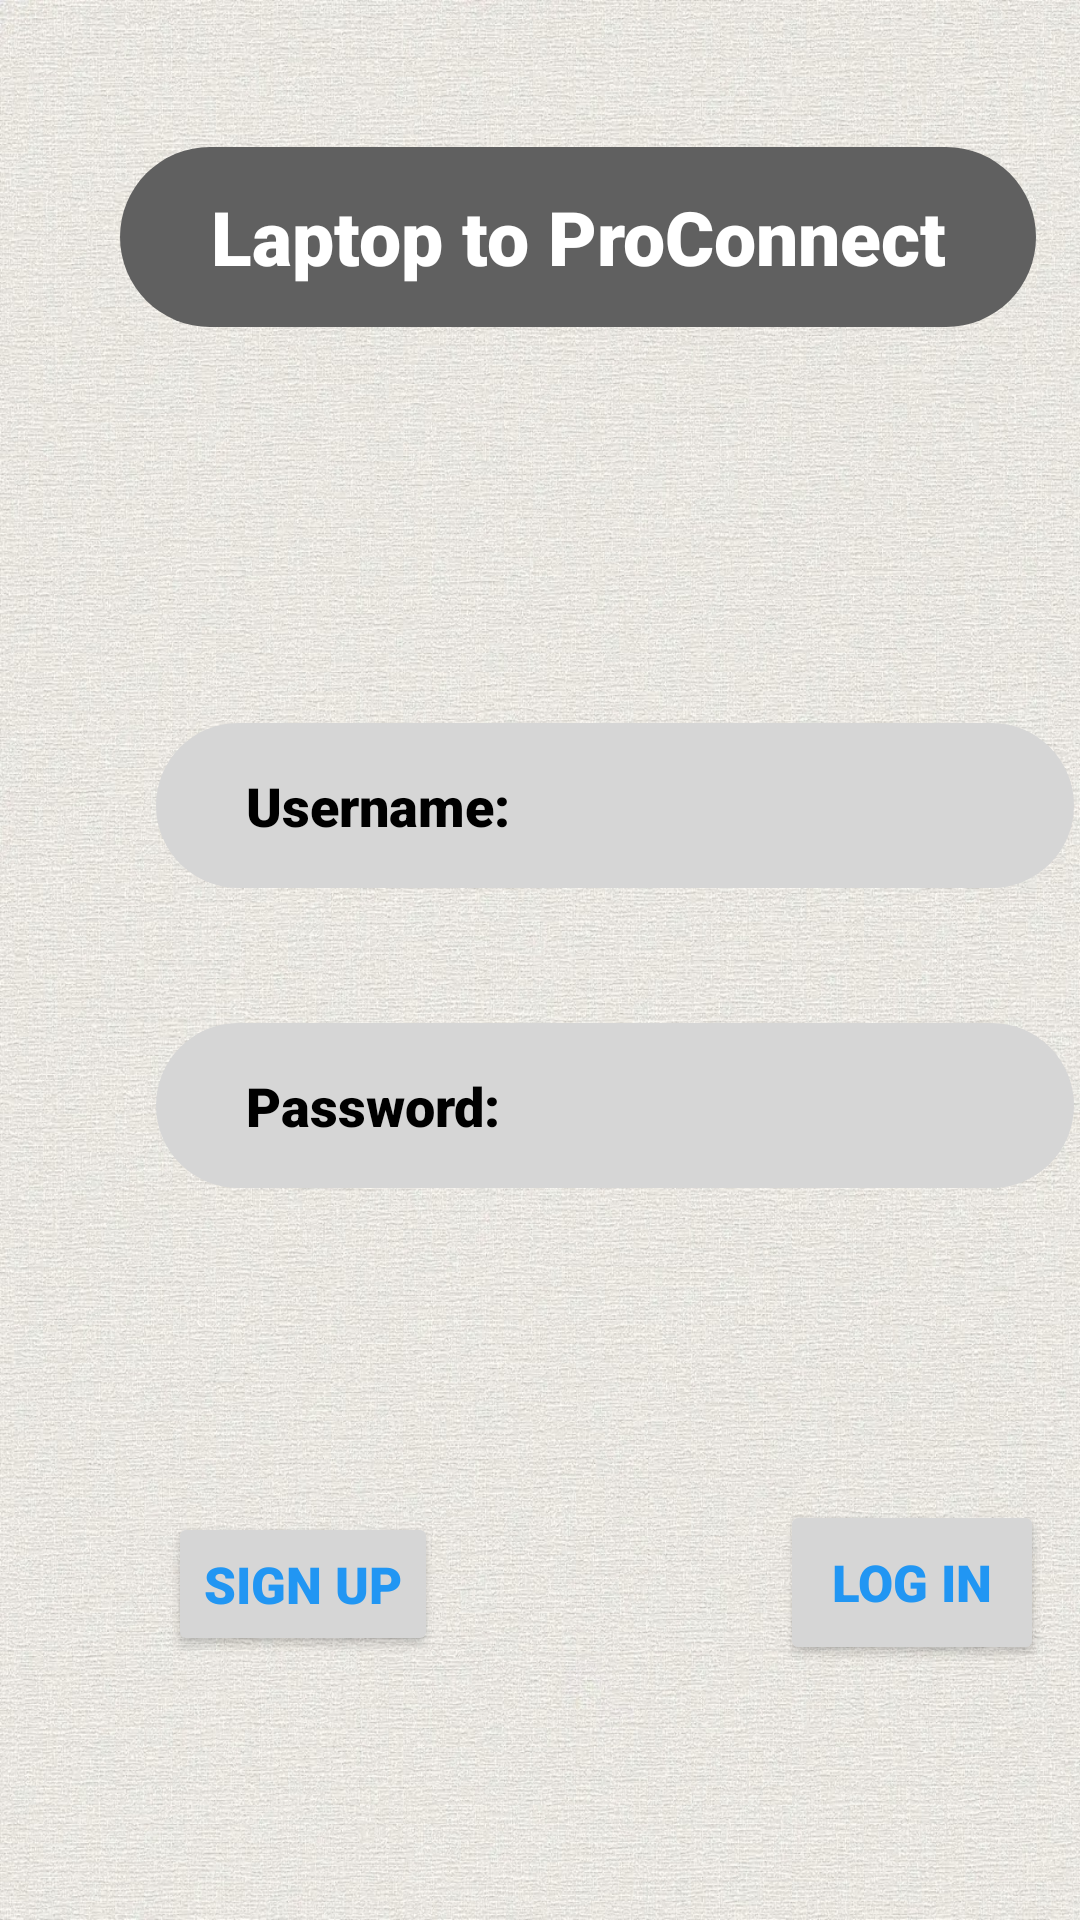

Layout XML and referenced resources for this Android screen:
<!-- AndroidManifest.xml: application theme Theme.ProConnect -->
<!-- res/layout/fragment_home_screen.xml -->
<?xml version="1.0" encoding="utf-8"?>
<FrameLayout xmlns:android="http://schemas.android.com/apk/res/android"
    xmlns:app="http://schemas.android.com/apk/res-auto"
    xmlns:tools="http://schemas.android.com/tools"
    android:layout_width="match_parent"
    android:layout_height="match_parent"
    tools:context=".homeScreen">

    <androidx.constraintlayout.widget.ConstraintLayout
        android:background="@drawable/backgroundgray"
        android:layout_width="match_parent"
        android:layout_height="match_parent">

        <TextView
            android:id="@+id/textView"
            android:layout_width="wrap_content"
            android:layout_height="60dp"
            android:layout_marginStart="40dp"
            android:layout_marginTop="49dp"
            android:background="@drawable/darkgray_rectengle"
            android:fontFamily="sans-serif-black"
            android:gravity="center"
            android:paddingLeft="30dp"
            android:paddingRight="30dp"
            android:text="Laptop to ProConnect"
            android:textColor="@color/white"
            android:textSize="25dp"
            app:layout_constraintStart_toStartOf="parent"
            app:layout_constraintTop_toTopOf="parent" />

        <EditText
            android:id="@+id/etUserName"
            android:layout_width="306dp"
            android:layout_height="55dp"
            android:layout_marginStart="52dp"
            android:layout_marginTop="132dp"
            android:background="@drawable/gray_rectengle"
            android:fontFamily="sans-serif-black"
            android:hint="Username:"
            android:paddingLeft="30dp"
            android:paddingRight="30dp"
            android:textColorHint="@color/black"
            app:layout_constraintStart_toStartOf="parent"
            app:layout_constraintTop_toBottomOf="@+id/textView" />

        <EditText
            android:id="@+id/etPassWord"
            android:layout_width="306dp"
            android:layout_height="55dp"
            android:layout_marginStart="52dp"
            android:layout_marginTop="45dp"
            android:background="@drawable/gray_rectengle"
            android:hint="Password:"
            android:fontFamily="sans-serif-black"
            android:paddingLeft="30dp"
            android:paddingRight="30dp"
            android:textColorHint="@color/black"
            app:layout_constraintStart_toStartOf="parent"
            app:layout_constraintTop_toBottomOf="@+id/etUserName" />

        <Button
            android:id="@+id/btnSignUp"
            android:layout_width="wrap_content"
            android:layout_height="wrap_content"
            android:layout_marginStart="56dp"
            android:layout_marginTop="108dp"
            android:backgroundTint="@color/gray"
            android:fontFamily="sans-serif-black"
            android:text="Sign up"
            android:textColor="@color/cyan"
            android:textSize="17dp"
            app:layout_constraintStart_toStartOf="parent"
            app:layout_constraintTop_toBottomOf="@+id/etPassWord" />

        <Button
            android:id="@+id/btnLogIn"
            android:layout_width="wrap_content"
            android:layout_height="55dp"
            android:layout_marginStart="260dp"
            android:layout_marginTop="104dp"
            android:backgroundTint="@color/gray"
            android:fontFamily="sans-serif-black"
            android:text="Log in"
            android:textColor="@color/cyan"
            android:textSize="17dp"
            app:layout_constraintStart_toStartOf="parent"
            app:layout_constraintTop_toBottomOf="@+id/etPassWord" />


    </androidx.constraintlayout.widget.ConstraintLayout>

</FrameLayout>
<!-- resources referenced by this layout -->
<resources>
  <color name="black">#FF000000</color>
  <color name="cyan">#2196F3</color>
  <color name="gray">#d6d6d6</color>
  <color name="white">#FFFFFFFF</color>
  <!-- drawable backgroundgray: jpeg bitmap (drawable, 675115 bytes) -->
  <!-- drawable darkgray_rectengle (drawable) -->
  <shape xmlns:android="http://schemas.android.com/apk/res/android"
      android:shape="rectangle"
      android:tint="#606060">
  
      <solid android:color="#03A9F4" />
  
      <corners android:radius="30dp" />
  
      <size
          android:width="60dp"
          android:height="20dp" />
  
  </shape>
  <!-- drawable gray_rectengle (drawable) -->
  <shape xmlns:android="http://schemas.android.com/apk/res/android"
      android:shape="rectangle">
  
      <solid android:color="@color/gray" />
  
      <corners android:radius="30dp" />
  
      <size
          android:width="60dp"
          android:height="20dp" />
  
  </shape>
  <style name="Theme.ProConnect" parent="Base.Theme.ProConnect" />
  <style name="Base.Theme.ProConnect" parent="Theme.Material3.DayNight.NoActionBar">
          
          
      </style>
</resources>
